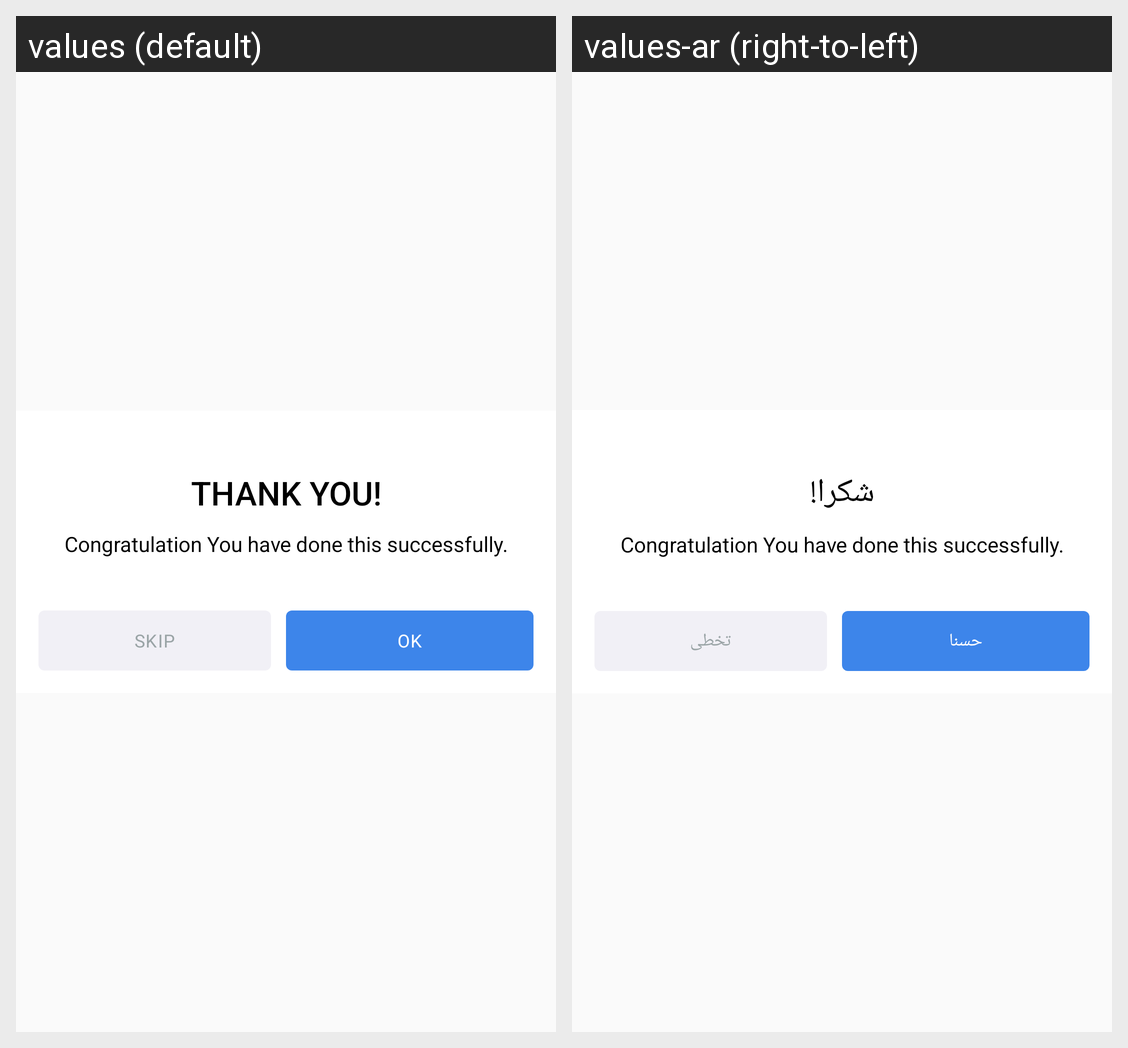

The same Android screen rendered under two of its app's locales, left to right. List the strings drawn on it with the default value and each locale's translation.
Android screen res/layout/view_duration_alert.xml rendered under 2 locales, left to right: values (default), values-ar (right-to-left). Device: Nexus 5 (rendered at 1080×1920; each locale shown at half size, 540×960, under a caption strip naming it); theme AppTheme.
Strings drawn on this screen, with the default value and each locale's value (text and hints the layout hard-codes, and strings that could not be matched under every locale, appear in the picture but are not listed):

thank_you
  values: THANK YOU!
  values-ar: شكرا!

alert_message
  values: Congratulation You have done this successfully.
  values-ar: Congratulation You have done this successfully.

skip
  values: SKIP
  values-ar: تخطى

ok
  values: OK
  values-ar: حسنا
